Run: headless pygame with SDL's dummy video driver; simulated clock (each Clock.tick advances the game by its frame time, no real sleeping); random seed 0; keys injected as events and as key.get_pressed() state; no mouse input.
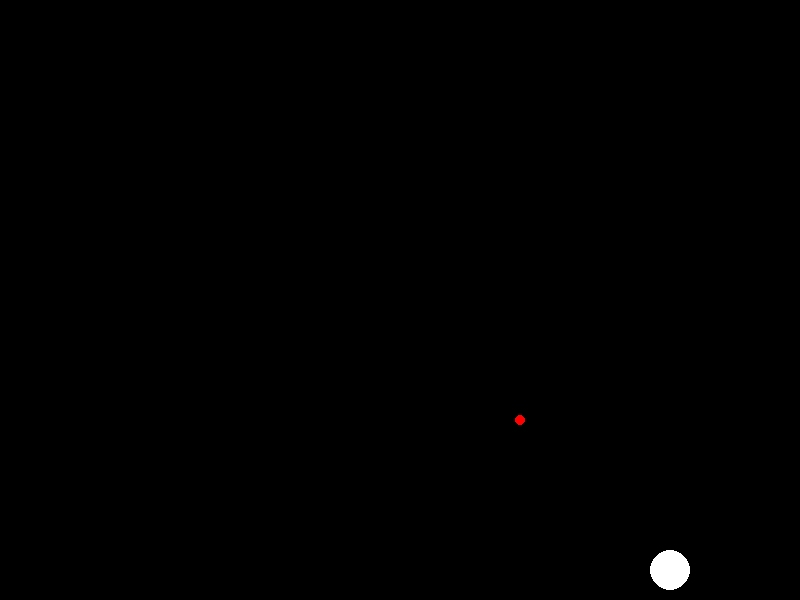
Frame 1 of 4 · flips 1–60 · no input
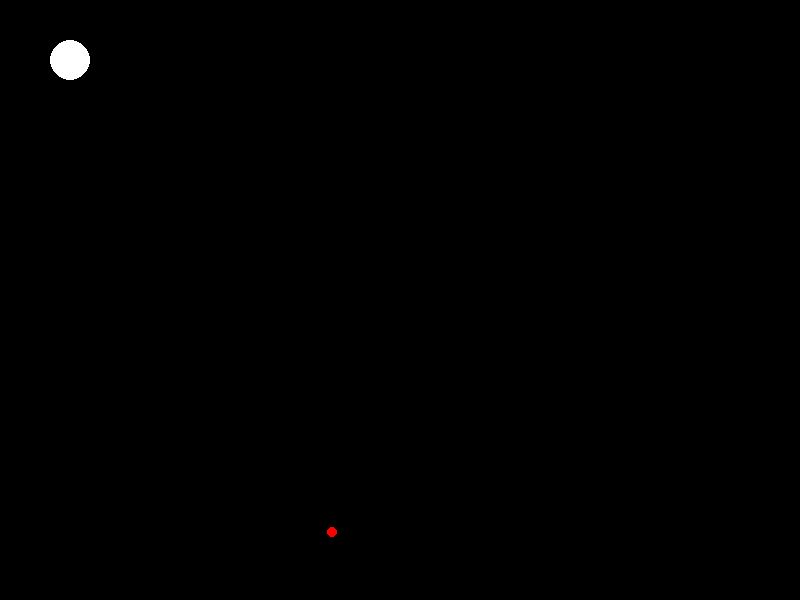
Frame 2 of 4 · flips 61–180 · tapped SPACE, RETURN · held RIGHT (→), D
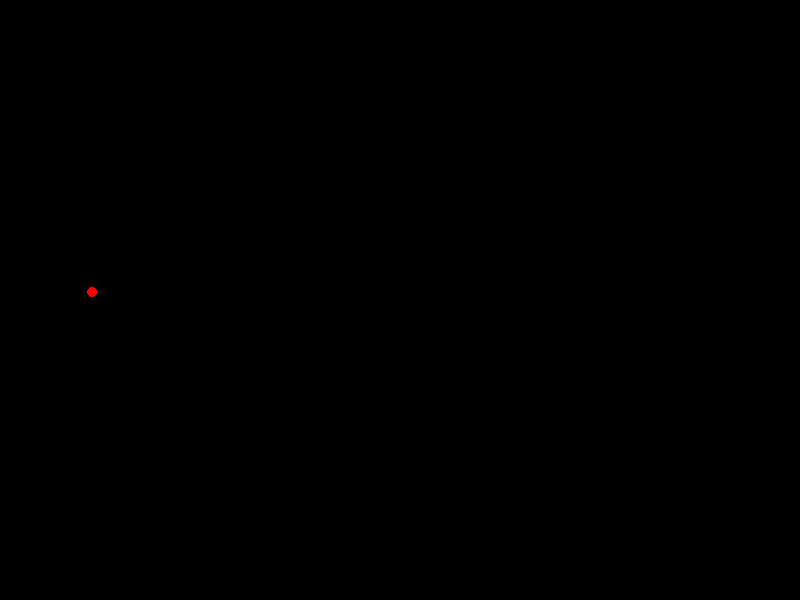
Frame 3 of 4 · flips 181–300 · held DOWN (↓), S
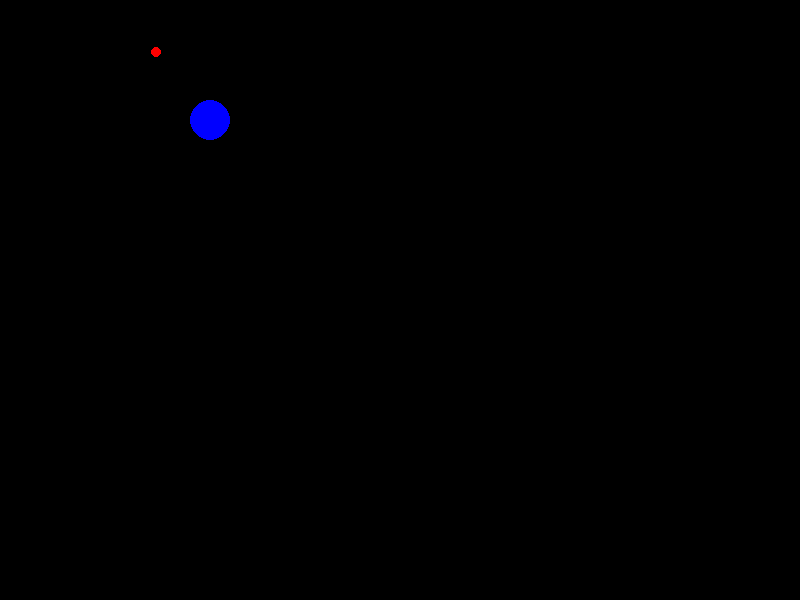
Frame 4 of 4 · flips 301–420 · held LEFT (←), A, UP (↑), W

The pygame program that drew these frames:

import pygame
import sys
import random


# Initialize Pygame
pygame.init()

# Set up display
width, height = 800, 600
offset1, offset2 = 100, 250
screen = pygame.display.set_mode((width, height))
pygame.display.set_caption("Bouncing ball")

# Define Colors
BLACK = (0, 0, 0)
WHITE = (255, 255, 255)
RED = (255, 0, 0)
BLUE = (0, 0, 255)
colors = [BLACK, WHITE, RED, BLUE]

# ball_1 settings
ball_1_radius = 20
ball_1_x = width // 2
ball_1_y = height // 2
ball_1_speed_x = 5
ball_1_speed_y = 5

# ball_2 settings
ball_2_radius = 5
ball_2_x = width // 2
ball_2_y = height // 2
ball_2_speed_x = 2
ball_2_speed_y = 2

# Clock to control frame rate
clock = pygame.time.Clock()

# Main game loop
while True:
    for event in pygame.event.get():
        if event.type == pygame.QUIT:
            pygame.quit()
            sys.exit()

    color_index = random.randint(0, 3)

    # Move the ball_1
    ball_1_x += ball_1_speed_x
    ball_1_y += ball_1_speed_y

    # Move the ball_2
    ball_2_x += ball_2_speed_x
    ball_2_y += ball_2_speed_y

    # Bounce off the walls
    if ball_1_x - ball_1_radius < 0 or ball_1_x + ball_1_radius > width - offset1:
        ball_1_speed_x = -ball_1_speed_x
    if ball_1_y - ball_1_radius < 0 or ball_1_y + ball_1_radius > height:
        ball_1_speed_y = -ball_1_speed_y

    if ball_2_x - ball_2_radius < 0 or ball_2_x + ball_2_radius > width - offset2:
        ball_2_speed_x = -ball_2_speed_x
    if ball_2_y - ball_2_radius < 0 or ball_2_y + ball_2_radius > height:
        ball_2_speed_y = -ball_2_speed_y

    # Fill the screen with black
    screen.fill(BLACK)

    # Draw the ball_1
    color = colors[color_index]
    pygame.draw.circle(screen, color, (ball_1_x, ball_1_y), ball_1_radius)

    # Draw the ball_2
    pygame.draw.circle(screen, RED, (ball_2_x, ball_2_y), ball_2_radius)

    # Update the display
    pygame.display.flip()

    # Frame rate
    clock.tick(60)
